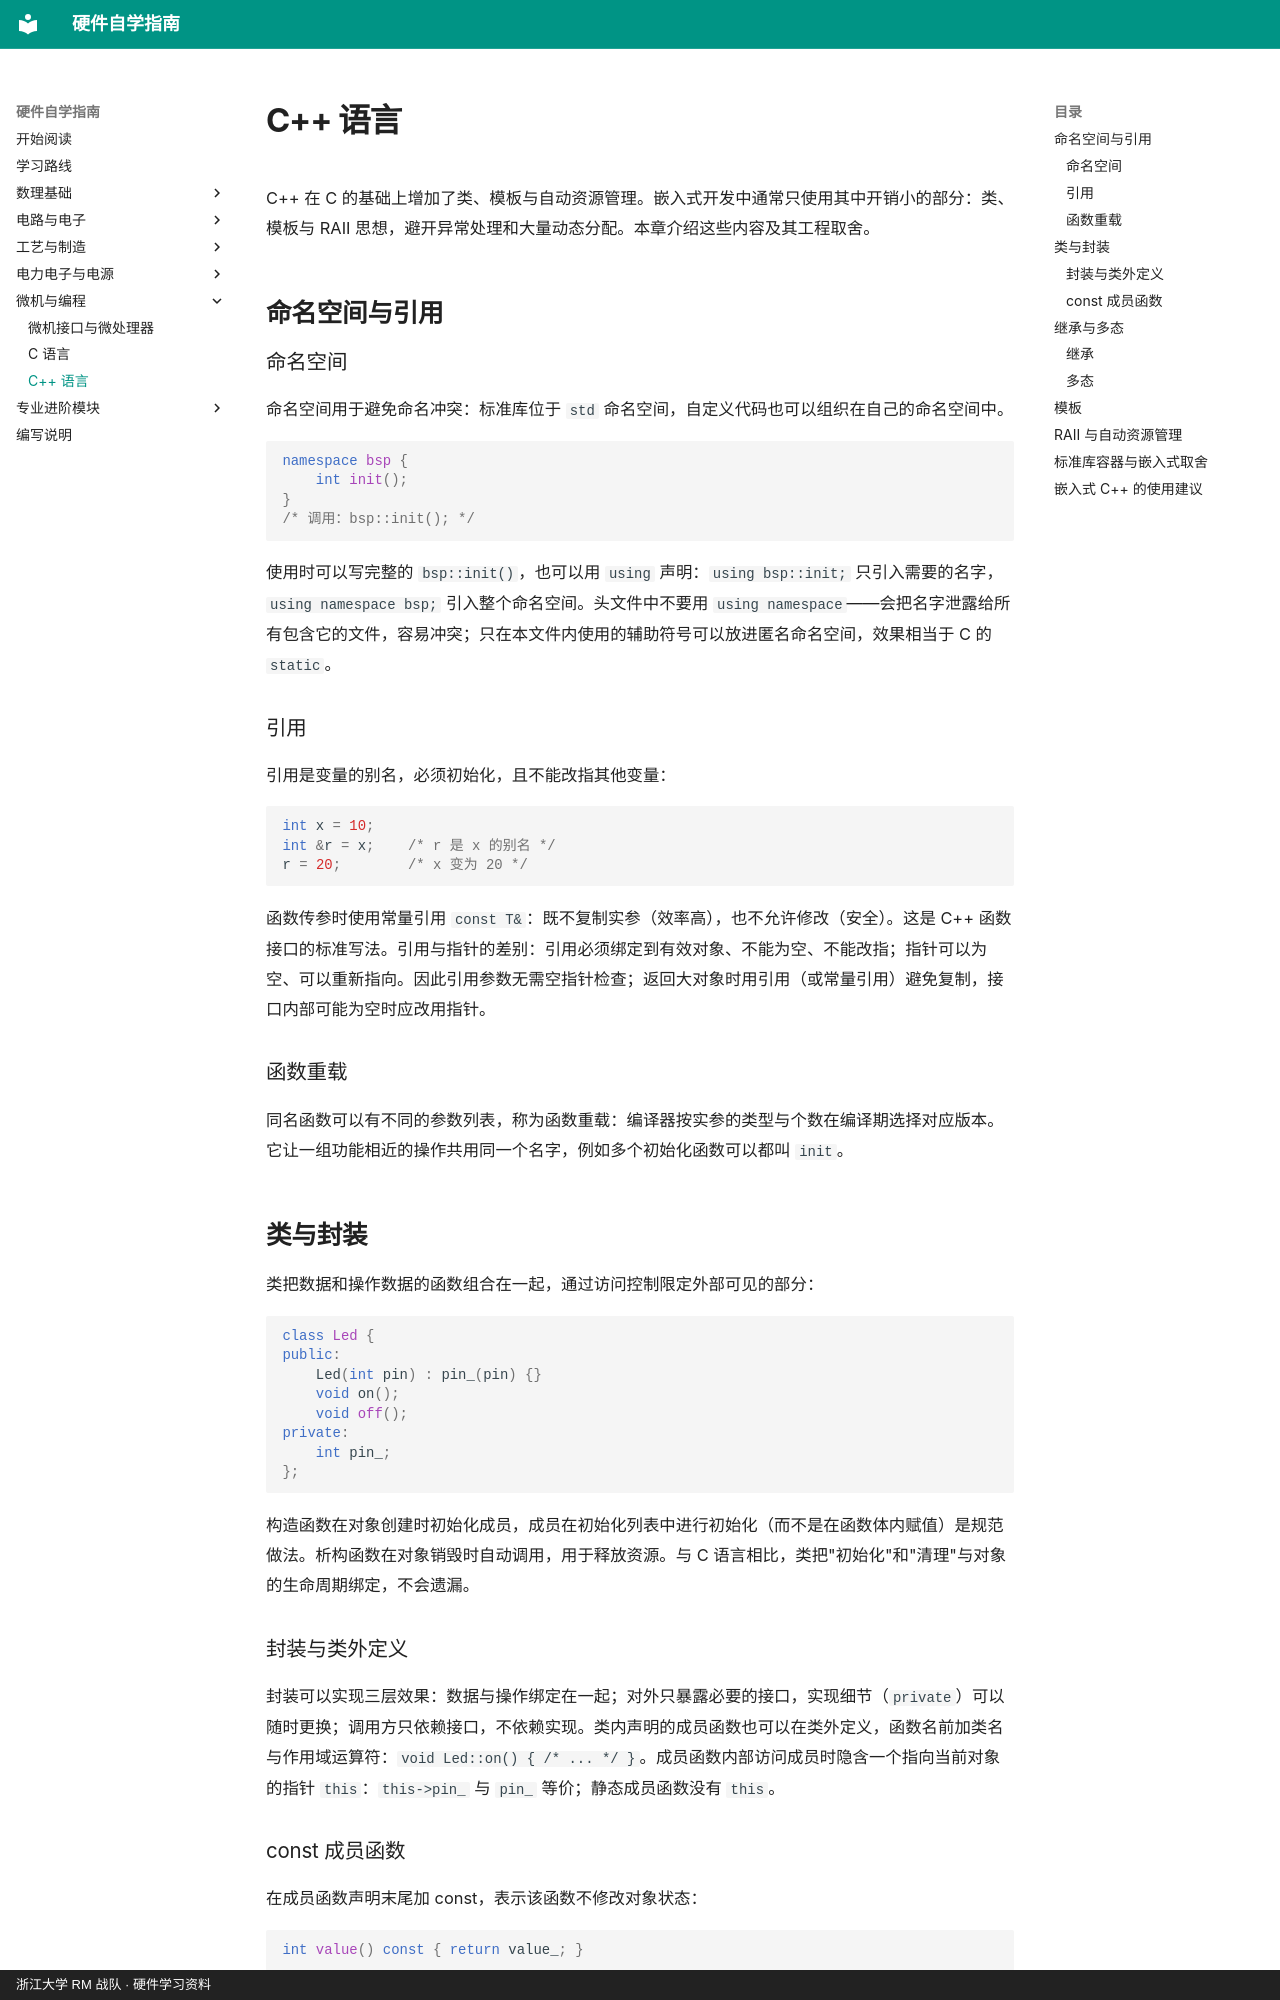

repository: yangl0610/hardware-self-learning · page: chapters/ch19/index.html · generator: mkdocs · copyright: 浙江大学 RM 战队 · 硬件学习资料

# C++ 语言

C++ 在 C 的基础上增加了类、模板与自动资源管理。嵌入式开发中通常只使用其中开销小的部分：类、模板与 RAII 思想，避开异常处理和大量动态分配。本章介绍这些内容及其工程取舍。

## 命名空间与引用

### 命名空间

命名空间用于避免命名冲突：标准库位于 `std` 命名空间，自定义代码也可以组织在自己的命名空间中。

``` cpp
namespace bsp {
    int init();
}
/* 调用：bsp::init(); */
```

使用时可以写完整的 `bsp::init()`，也可以用 `using` 声明：`using bsp::init;` 只引入需要的名字，`using namespace bsp;` 引入整个命名空间。头文件中不要用 `using namespace`——会把名字泄露给所有包含它的文件，容易冲突；只在本文件内使用的辅助符号可以放进匿名命名空间，效果相当于 C 的 `static`。

### 引用

引用是变量的别名，必须初始化，且不能改指其他变量：

``` cpp
int x = 10;
int &r = x;    /* r 是 x 的别名 */
r = 20;        /* x 变为 20 */
```

函数传参时使用常量引用 `const T&`：既不复制实参（效率高），也不允许修改（安全）。这是 C++ 函数接口的标准写法。引用与指针的差别：引用必须绑定到有效对象、不能为空、不能改指；指针可以为空、可以重新指向。因此引用参数无需空指针检查；返回大对象时用引用（或常量引用）避免复制，接口内部可能为空时应改用指针。

### 函数重载

同名函数可以有不同的参数列表，称为函数重载：编译器按实参的类型与个数在编译期选择对应版本。它让一组功能相近的操作共用同一个名字，例如多个初始化函数可以都叫 `init`。

## 类与封装

类把数据和操作数据的函数组合在一起，通过访问控制限定外部可见的部分：

``` cpp
class Led {
public:
    Led(int pin) : pin_(pin) {}
    void on();
    void off();
private:
    int pin_;
};
```

构造函数在对象创建时初始化成员，成员在初始化列表中进行初始化（而不是在函数体内赋值）是规范做法。析构函数在对象销毁时自动调用，用于释放资源。与 C 语言相比，类把"初始化"和"清理"与对象的生命周期绑定，不会遗漏。

### 封装与类外定义

封装可以实现三层效果：数据与操作绑定在一起；对外只暴露必要的接口，实现细节（`private`）可以随时更换；调用方只依赖接口，不依赖实现。类内声明的成员函数也可以在类外定义，函数名前加类名与作用域运算符：`void Led::on() { /* ... */ }`。成员函数内部访问成员时隐含一个指向当前对象的指针 `this`：`this->pin_` 与 `pin_` 等价；静态成员函数没有 `this`。
